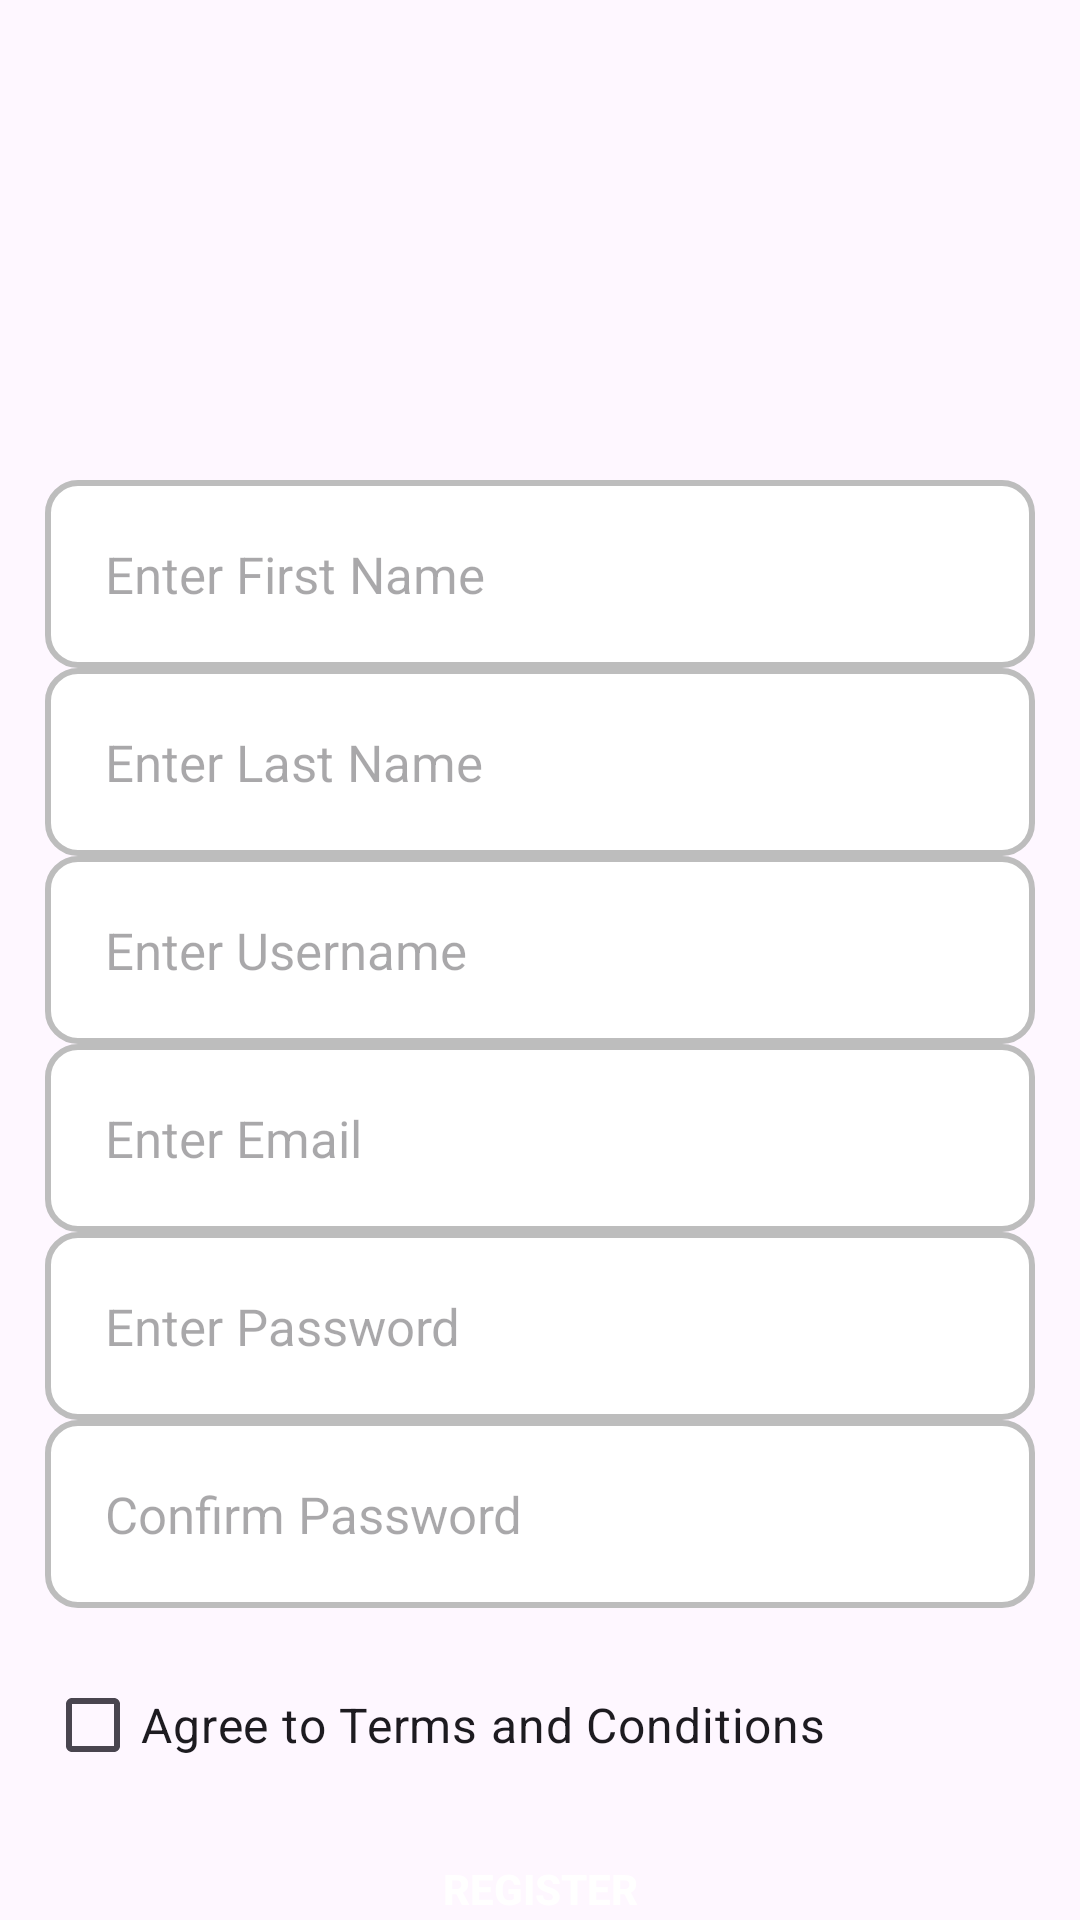

This screen was rendered from an Android layout file. Write that file and the resources it references.
<!-- AndroidManifest.xml: application theme Theme.HandmadeItem -->
<!-- res/layout/activity_register.xml -->
<?xml version="1.0" encoding="utf-8"?>
<RelativeLayout xmlns:android="http://schemas.android.com/apk/res/android"
    xmlns:app="http://schemas.android.com/apk/res-auto"
    xmlns:tools="http://schemas.android.com/tools"
    android:id="@+id/main"
    android:layout_width="match_parent"
    android:layout_height="match_parent"
    tools:context=".ActivityRegister">

    
    <ImageView
        android:id="@+id/app_logo"
        android:layout_width="300dp"
        android:layout_height="100dp"
        android:layout_centerHorizontal="true"
        android:layout_marginTop="60dp"
        android:src="@drawable/handcraft" />

    
    <EditText
        android:id="@+id/firstName"
        android:layout_width="match_parent"
        android:layout_height="wrap_content"
        android:layout_below="@id/app_logo"
        android:background="@drawable/input_data"
        android:padding="20dp"
        android:layout_marginLeft="15dp"
        android:layout_marginRight="15dp"
        android:hint="Enter First Name"
        android:inputType="text"
        android:textSize="17sp" />

    
    <EditText
        android:id="@+id/lastName"
        android:layout_width="match_parent"
        android:layout_height="wrap_content"
        android:layout_below="@id/firstName"
        android:background="@drawable/input_data"
        android:padding="20dp"
        android:layout_marginLeft="15dp"
        android:layout_marginRight="15dp"
        android:hint="Enter Last Name"
        android:inputType="text"
        android:textSize="17sp" />

    
    <EditText
        android:id="@+id/username"
        android:layout_width="match_parent"
        android:layout_height="wrap_content"
        android:layout_below="@id/lastName"
        android:background="@drawable/input_data"
        android:padding="20dp"
        android:layout_marginLeft="15dp"
        android:layout_marginRight="15dp"
        android:hint="Enter Username"
        android:inputType="text"
        android:textSize="17sp" />

    
    <EditText
        android:id="@+id/email"
        android:layout_width="match_parent"
        android:layout_height="wrap_content"
        android:layout_below="@id/username"
        android:background="@drawable/input_data"
        android:padding="20dp"
        android:layout_marginLeft="15dp"
        android:layout_marginRight="15dp"
        android:hint="Enter Email"
        android:inputType="textEmailAddress"
        android:textSize="17sp" />

    
    <EditText
        android:id="@+id/password"
        android:layout_width="match_parent"
        android:layout_height="wrap_content"
        android:layout_below="@id/email"
        android:background="@drawable/input_data"
        android:padding="20dp"
        android:layout_marginLeft="15dp"
        android:layout_marginRight="15dp"
        android:hint="Enter Password"
        android:inputType="textPassword"
        android:textSize="17sp" />

    
    <EditText
        android:id="@+id/confirmPassword"
        android:layout_width="match_parent"
        android:layout_height="wrap_content"
        android:layout_below="@id/password"
        android:background="@drawable/input_data"
        android:padding="20dp"
        android:layout_marginLeft="15dp"
        android:layout_marginRight="15dp"
        android:hint="Confirm Password"
        android:inputType="textPassword"
        android:textSize="17sp" />

    
    <CheckBox
        android:id="@+id/agreeTerms"
        android:layout_width="wrap_content"
        android:layout_height="wrap_content"
        android:layout_below="@id/confirmPassword"
        android:layout_marginTop="15dp"
        android:layout_marginLeft="15dp"
        android:text="Agree to Terms and Conditions"
        android:textSize="16sp" />

    
    <Button
        android:id="@+id/btnRegister"
        android:layout_width="300dp"
        android:layout_height="wrap_content"
        android:layout_below="@id/agreeTerms"
        android:layout_marginTop="20dp"
        android:layout_centerHorizontal="true"
        android:text="Register"
        android:textColor="#ffffff"
        android:background="@drawable/join_button"
        android:textStyle="bold" />

    
    <TextView
        android:id="@+id/login_text"
        android:layout_width="wrap_content"
        android:layout_height="wrap_content"
        android:layout_below="@id/btnRegister"
        android:layout_centerHorizontal="true"
        android:text="Already have an account? Log In"
        android:textSize="16sp"
        android:textColor="#000000"
        android:layout_marginTop="20dp" />

</RelativeLayout>
<!-- resources referenced by this layout -->
<resources>
  <!-- drawable input_data (drawable) -->
  <?xml version="1.0" encoding="utf-8"?>
  <shape xmlns:android="http://schemas.android.com/apk/res/android">
      <solid android:color="#FFFFFF"/> 
      <corners android:radius="10dp"/> 
      <stroke
          android:color="#BDBDBD"
          android:width="2dp"/>
      <padding
          android:left="16dp"
          android:top="12dp"
          android:right="16dp"
          android:bottom="12dp"/> 
  </shape>
  <style name="Theme.HandmadeItem" parent="Base.Theme.HandmadeItem" />
  <style name="Base.Theme.HandmadeItem" parent="Theme.Material3.DayNight.NoActionBar">
          
          
      </style>
</resources>
